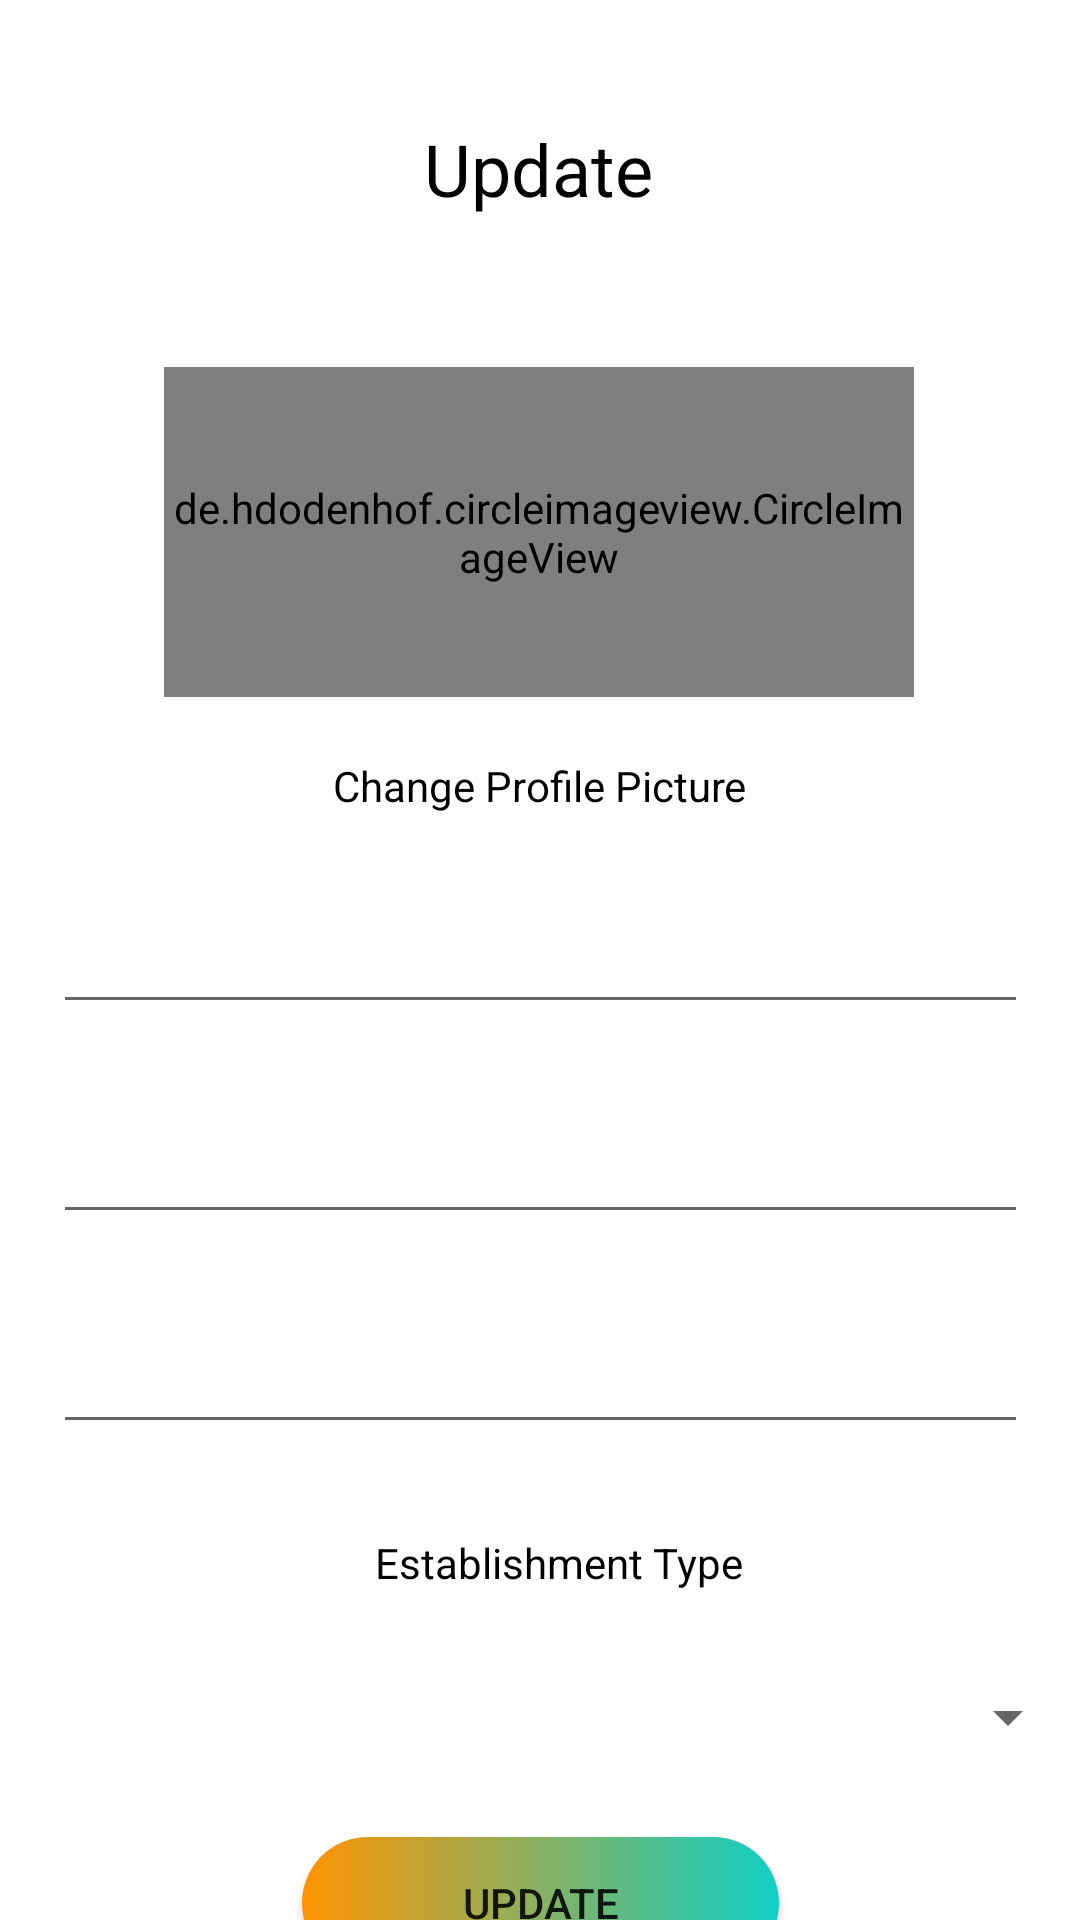

Here is an Android app screen rendered from its layout file. Give the layout XML and the strings, colors and styles it references.
<!-- AndroidManifest.xml: application theme Theme.EstablishmentAndroid -->
<!-- res/layout/activity_update_profile.xml -->
<?xml version="1.0" encoding="utf-8"?>
<androidx.constraintlayout.widget.ConstraintLayout xmlns:android="http://schemas.android.com/apk/res/android"
    xmlns:app="http://schemas.android.com/apk/res-auto"
    xmlns:tools="http://schemas.android.com/tools"
    android:layout_width="match_parent"
    android:background="@drawable/bg_top"
    android:layout_height="match_parent"
    tools:context=".UpdateProfile">


    <TextView
        android:id="@+id/textView5"
        android:layout_width="wrap_content"
        android:layout_height="wrap_content"
        android:layout_marginTop="40dp"

        android:text="Update"
        android:textColor="@color/black"
        android:textSize="24sp"
        app:layout_constraintEnd_toEndOf="parent"
        app:layout_constraintHorizontal_bias="0.498"
        app:layout_constraintStart_toStartOf="parent"
        app:layout_constraintTop_toTopOf="parent" />

    <EditText
        android:id="@+id/et_update_name"
        android:layout_width="325dp"
        android:layout_height="40dp"
        android:layout_marginTop="30dp"
        android:gravity="center"
        android:inputType="textPersonName"
        android:maxLength="30"
        android:textColor="@color/black"
        android:textColorHint="@color/white"
        app:layout_constraintEnd_toEndOf="parent"
        app:layout_constraintStart_toStartOf="parent"
        app:layout_constraintTop_toBottomOf="@+id/tv_update_upload_profile_pic" />

    <EditText
        android:id="@+id/et_update_address"
        android:layout_width="325dp"
        android:layout_height="40dp"
        android:layout_marginTop="30dp"
        android:gravity="center"
        android:inputType="textPersonName"
        android:maxLength="30"
        android:textColor="@color/black"
        android:textColorHint="@color/white"
        app:layout_constraintEnd_toEndOf="parent"
        app:layout_constraintStart_toStartOf="parent"
        app:layout_constraintTop_toBottomOf="@+id/et_update_name" />


    <EditText
        android:id="@+id/et_update_contactnumber"
        android:layout_width="325dp"
        android:layout_height="40dp"
        android:layout_marginTop="30dp"
        android:gravity="center"
        android:inputType="number"
        android:maxLength="11"
        android:textColor="@color/black"
        android:textColorHint="@color/white"
        app:layout_constraintEnd_toEndOf="parent"
        app:layout_constraintStart_toStartOf="parent"
        app:layout_constraintTop_toBottomOf="@+id/et_update_address" />

    <androidx.appcompat.widget.AppCompatButton
        android:id="@+id/btn_update_submit_info"
        android:layout_width="159dp"
        android:layout_height="44dp"
        android:layout_marginTop="28dp"
        android:background="@drawable/bg_button_rounded"
        android:text="Update"
        app:layout_constraintEnd_toEndOf="parent"
        app:layout_constraintStart_toStartOf="parent"
        app:layout_constraintTop_toBottomOf="@+id/spn_update_business_type" />

    <de.hdodenhof.circleimageview.CircleImageView
        android:id="@+id/iv_update_profile_picture"
        android:layout_width="250dp"
        android:layout_height="110dp"
        android:layout_marginTop="50dp"
        android:src="@drawable/ic_profile"
        app:layout_constraintEnd_toEndOf="parent"
        app:layout_constraintHorizontal_bias="0.498"
        app:layout_constraintStart_toStartOf="parent"
        app:layout_constraintTop_toBottomOf="@+id/textView5" />

    <TextView
        android:id="@+id/textView"
        android:layout_width="wrap_content"
        android:layout_height="wrap_content"
        android:layout_marginTop="30dp"
        android:text="Establishment Type"
        android:textColor="@color/black"
        app:layout_constraintEnd_toEndOf="parent"
        app:layout_constraintHorizontal_bias="0.527"
        app:layout_constraintStart_toStartOf="parent"
        app:layout_constraintTop_toBottomOf="@+id/et_update_contactnumber" />

    <Spinner
        android:id="@+id/spn_update_business_type"
        android:layout_width="match_parent"
        android:layout_height="wrap_content"
        android:layout_marginTop="30dp"
        app:layout_constraintEnd_toEndOf="parent"
        app:layout_constraintHorizontal_bias="0.0"
        app:layout_constraintStart_toStartOf="parent"
        app:layout_constraintTop_toBottomOf="@+id/textView" />

    <TextView
        android:id="@+id/tv_update_upload_profile_pic"
        android:layout_width="wrap_content"
        android:textColor="@color/black"
        android:layout_height="wrap_content"
        android:layout_marginTop="20dp"
        android:text="Change Profile Picture"
        app:layout_constraintEnd_toEndOf="parent"
        app:layout_constraintStart_toStartOf="parent"
        app:layout_constraintTop_toBottomOf="@+id/iv_update_profile_picture" />

</androidx.constraintlayout.widget.ConstraintLayout>
<!-- resources referenced by this layout -->
<resources>
  <color name="black">#FF000000</color>
  <color name="white">#FFFFFFFF</color>
  <!-- drawable bg_button_rounded (drawable) -->
  <?xml version="1.0" encoding="utf-8"?>
  <shape xmlns:android="http://schemas.android.com/apk/res/android"
      android:shape="rectangle">
  
      <corners android:radius="32dp"/>
      <gradient android:startColor="@color/colorPrimary"
          android:endColor="@color/primaryTextColor"/>
  
  </shape>
  <style name="Theme.EstablishmentAndroid" parent="Theme.MaterialComponents.DayNight.NoActionBar">
          
          <item name="colorPrimary">@color/purple_500</item>
          <item name="colorPrimaryVariant">@color/purple_700</item>
          <item name="colorOnPrimary">@color/white</item>
          
          <item name="colorSecondary">@color/teal_200</item>
          <item name="colorSecondaryVariant">@color/teal_700</item>
          <item name="colorOnSecondary">@color/black</item>
          
          <item name="android:statusBarColor" tools:targetApi="l">?attr/colorPrimaryVariant</item>
          
      </style>
  <color name="colorPrimary">#FF9301</color>
  <color name="primaryTextColor">#11CFC5</color>
  <color name="purple_500">#FF6200EE</color>
  <color name="purple_700">#FF3700B3</color>
  <color name="teal_200">#FF03DAC5</color>
  <color name="teal_700">#FF018786</color>
</resources>
